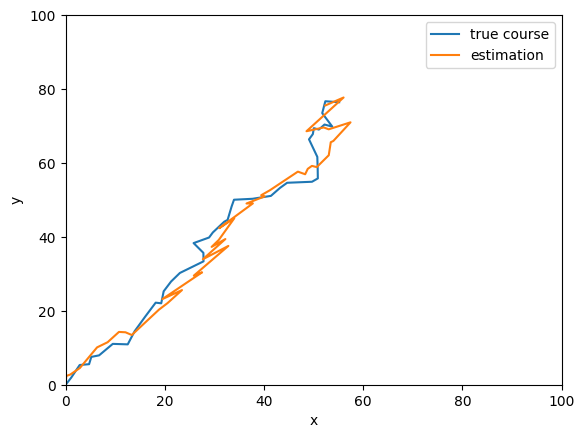

Here is the Python script that generated this plot:
#!/usr/bin/python
# -*- coding: utf8 -*-
# Author: Shun Arahata
"""
Code for problem 8-2
Extended Kalman Filter
"""
import matplotlib.pyplot as plt

plt.rcParams['font.family'] = 'IPAPGothic'
import numpy as np
from numpy.random import multivariate_normal
from numpy.linalg import norm


class EKF():
    """Extended Kalman Filter"""
    observer_1 = np.array([0, 100])
    observer_2 = np.array([100, 0])
    observer_3 = np.array([0, 0])
    u = 2

    def __init__(self, q, r):
        """Constructor

        :param q: \omega_t \sim N(0,Q)
        :param r: v_t \sim N(0,R)
        """
        self.q = q
        self.r = r
        # estimation
        self.mu = np.array([0, 0])  # initial estimation
        self.variance = np.array([[0, 0], [0, 0]])  # initial variance

    def jacobian(self, mu):
        """ calculate jacobian

        :param mu: estimation of coord
        :return:jacobian
        """
        x = mu
        jacobian = [(x - EKF.observer_1) / norm(x - EKF.observer_1),
                    (x - EKF.observer_2) / norm(x - EKF.observer_2),
                    (x - EKF.observer_3) / norm(x - EKF.observer_3)]
        return np.array(jacobian)

    @classmethod
    def getdistance(cls, coord):
        """get distance from 3 points

        :param coord: coordinate of robot
        :return:
        """
        y1 = norm(coord - EKF.observer_1)
        y2 = norm(coord - EKF.observer_2)
        y3 = norm(coord - EKF.observer_3)
        y = np.array([y1, y2, y3]).T
        return y

    def prediction(self):
        """ prediction step

        :return: new_mu
        :return: new_variance
        """
        A = np.array([[1, 0], [0, 1]])
        B = 1
        new_mu = A @ self.mu + B * EKF.u
        new_variance = A @ self.variance @ A.T + self.q
        self.mu = new_mu
        self.variance = new_variance
        return new_mu, new_variance

    def update(self, y):
        """ observe and update step

        :param y: observation data
        :return:
        """
        C = self.jacobian(self.mu)
        V = self.variance
        R = self.r
        K = V @ (C.T) @ np.linalg.inv(C @ V @ (C.T) + R)  # Kalman Gain
        new_mu = self.mu + K @ (y - EKF.getdistance(self.mu))
        new_variance = (1 - K @ C) @ self.variance
        self.mu = new_mu
        self.variance = new_variance
        return new_mu, new_variance


def makefig(x, esti):
    """make figure

    :param x: np array
    """
    fig = plt.figure()
    ax = fig.add_subplot(1, 1, 1)
    ax.set_xlabel("x")
    ax.set_xlim(0,100)
    ax.set_ylabel("y")
    ax.set_ylim(0,100)
    ax.plot(x[:, 0], x[:, 1],label = "true course")
    ax.plot(esti[:, 0], esti[:, 1],label = "estimation")
    plt.legend()
    plt.show()


def main():
    q = np.array([[3, 0], [0, 3]])
    r = np.array([[10, 0, 0], [0, 10, 0], [0, 0, 10]])
    filter = EKF(q, r)
    T = 25  # sec
    coord = np.array([0, 0])
    coords = [coord]
    estimation = [coord]
    for i in range(40):
        coord = coord + EKF.u + multivariate_normal([0, 0], filter.q)
        coords.append(coord)
        y = EKF.getdistance(coord) + multivariate_normal([0, 0, 0], r)
        # Extended Kalman Filter
        filter.prediction()
        mu, var = filter.update(y)
        estimation.append(mu)
    makefig(np.array(coords), np.array(estimation))


if __name__ == '__main__':
    main()
